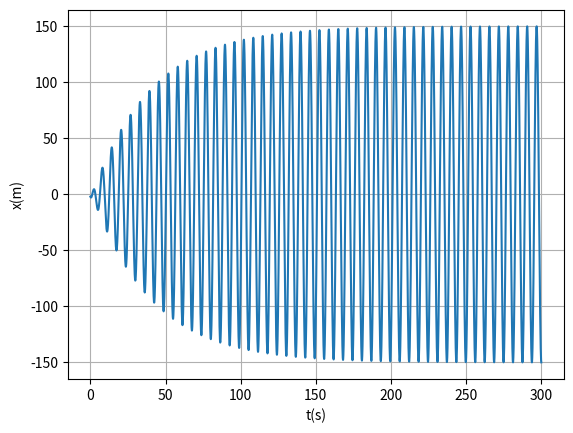

The matplotlib source for this figure:
import matplotlib.pyplot as plt
import numpy as np

def maximo(xm1,xm2,xm3,ym1,ym2,ym3):  # máximo pelo polinómio de Lagrange
    xab=xm1-xm2
    xac=xm1-xm3
    xbc=xm2-xm3
    a=ym1/(xab*xac)
    b=-ym2/(xab*xbc)
    c=ym3/(xac*xbc)
    xmla=(b+c)*xm1+(a+c)*xm2+(a+b)*xm3
    xmax=0.5*xmla/(a+b+c)
    xta=xmax-xm1
    xtb=xmax-xm2
    xtc=xmax-xm3
    ymax=a*xtb*xtc+b*xta*xtc+c*xta*xtb
    return xmax, ymax
    
def zerosv(xm1,xm2,xm3,ym1,ym2,ym3):  # raiz pelo polinómio de Lagrange
    xab=xm1-xm2
    xac=xm1-xm3
    xbc=xm2-xm3
    a=ym1/(xab*xac)
    b=-ym2/(xab*xbc)
    c=ym3/(xac*xbc)
    am=a+b+c
    bm=a*(xm2+xm3)+b*(xm1+xm3)+c*(xm1+xm2)
    cm=a*xm2*xm3+b*xm1*xm3+c*xm1*xm2
    xzero=(bm+np.sqrt(bm*bm-4*am*cm))/(2*am)
    if xm3 > xm1 and (xzero < xm1 or xzero > xm3): 
        xzero=(bm-np.sqrt(bm*bm-4*am*cm))/(2*am)
    if xm1 > xm3 and (xzero < xm3 or xzero > xm1):
        xzero=(bm-np.sqrt(bm*bm-4*am*cm))/(2*am)
    xta=xzero-xm1
    xtb=xzero-xm2
    xtc=xzero-xm3
    yzero=a*xtb*xtc+b*xta*xtc+c*xta*xtb


def main():
    m=1 
    k=1
    wf=1.0
    fo=7.5
    b=0.05
    tf=300
    ti=0

    dt= 0.0001
    n=int((tf-ti)/dt)
    t=np.linspace(ti,n*dt,n)


    x0=-2
    vx0=-4
    ax0=0
    x_=np.empty(n)
    vx_=np.empty(n)
    ax_=np.empty(n-1)
    x_[0]=x0
    vx_[0]=vx0

    maxxtotal=0
    countmax=0
    maxtempos=[]
    tempototal=0

    for i in range(n-1):
        fext=fo*np.cos(wf*t[i])
        fem=-b*vx_[i]
        fx=-k*x_[i]
        Em=fext+fem+fx
        ax_[i]=(fext+fem+fx)/m
        vx_[i+1]=vx_[i]+ax_[i]*dt
        x_[i+1] =x_[i]+vx_[i+1]*dt

        if t[i]>200 and x_[i-1] < x_[i] and  x_[i+1] < x_[i]:
            maxt, maxx=maximo(t[i-1], t[i], t[i+1], x_[i-1], x_[i], x_[i+1])
            maxxtotal +=maxx
            countmax+=1
            maxtempos.append(maxt)

    for i in range(countmax-1):
        tempototal+=maxtempos[i+1]-maxtempos[i]
        
    print("-----------------Alinea (c)-------------------")

    plt.plot(t,x_)
    plt.xlabel('t(s)') 
    plt.ylabel('x(m)')
    plt.grid(True)
    plt.show()

    print("-----------------Alinea (d)-------------------")
    print('A=',maxxtotal/countmax,"T=",tempototal/(countmax-1))




main()